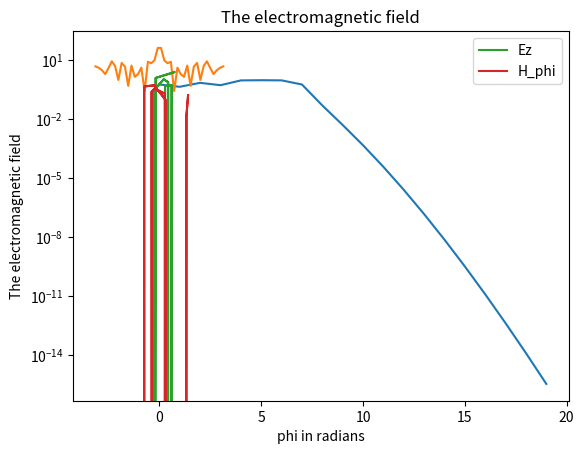
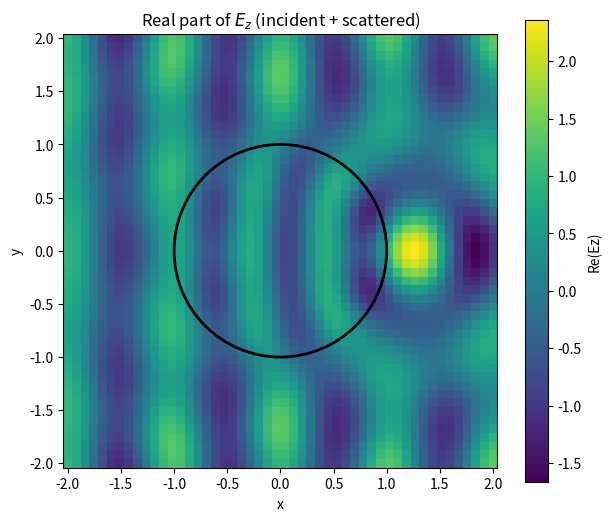
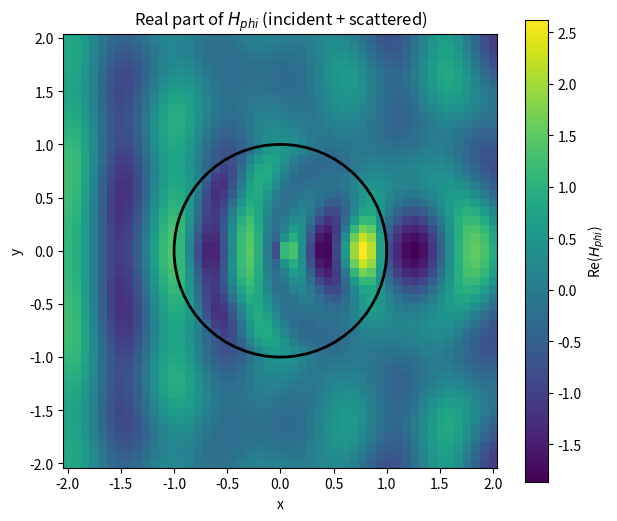

Source code (Python) for these figures, in order:
# -*- coding: utf-8 -*-
"""
Created on Tue Feb 24 13:07:33 2026

@author: group 5: 2-D scattering by dielectric circular cylinder 
"""

import numpy as np
import matplotlib.pyplot as plt
from scipy.special import jv, jvp, hankel2, h2vp
# jv = Bessel function of the first kind
# hankel2 = Hankel function of the second kind
# jvp = derivative of Bessel function of the first kind
# h2p = derivative of Hankel function of the second kind

# PARAMETERS
wavelength = 1
n1 = np.sqrt(1)
n2 = np.sqrt(2)
k1 = 2*np.pi/wavelength *n1 #w/c = 2pi/lambda
#k1 = 2*np.pi / wavelength
k2 = k1 * n2    # because epsilon_r = 2
a = wavelength
rho = 1 # should near infinite for sigma to be far field approx
# m should be m>>ka
m_max = 20  # +1 of what comes out of the tolerance function, otherwise it is not working
phi = np.linspace(-np.pi, np.pi, m_max*2)
significance = 1e-1 # tolerance 
omega = 2*np.pi*3e8/wavelength
mu = 4*np.pi*10**-7   #mu0 voor gebruikt
mu1 = 1/3e8  # zie schrift voor omschrijven
Y1 = k1/(omega*mu1)
Y2 = np.sqrt(1/mu1)  # epsilon 1 = 1
E0 = 1

# EM-FUNCTIONS
def compute_E_z(rho, phi, k1, k2, am_r, am_t, m_max, E0, a):
    x1 = k1 * rho
    x2 = k2 * rho

    Ez = 0j
    for m in range(-m_max, m_max):
        # Definitions of Bessel and Hankel functions
        Jm_x1 = jv(m, x1)   # m = order, x = argument
        Jm_x2 = jv(m, x2)
        Hm_x1 = hankel2(m, x1)

        # Angular harmonic coefficients
        em_i = (-1j)**m*Jm_x1
        em_r = am_r[m+m_max]*(-1j)**m*Hm_x1
        em_t = am_t[m_max+m]*(-1j)**m*Jm_x2
        
        if rho>=a:
            Ez += np.exp(1j*m*phi)*E0*(em_i+em_r)     # only the scattered field (outside the cylinder). rho<a does not contribute to far-field scattering width sigma
        elif rho<=a:
            Ez += np.exp(1j*m*phi)*E0*em_t
        
        
    return Ez

def compute_H_phi(rho, phi, k1, k2, am_r, am_t, m_max, E0, a, Y1):
    x1 = k1 * rho
    x2 = k2 * rho

    H_phi = 0j
    for m in range(-m_max, m_max):
        # Their derivatives
        Jm_x1_p = jvp(m, x1)
        Jm_x2_p = jvp(m, x2)
        Hm_x1_p = h2vp(m, x1)

        # Angular harmonic coefficients
        hm_i = (-1j)**m*(k1/(1j*k1))*Jm_x1_p                    #omega*mu*Y1=k1
        hm_r = am_r[m_max+m]*(-1j)**m*(k1/(1j*k1))*Hm_x1_p
        hm_t = am_t[m_max+m]*(-1j)**m*(k2/(1j*k1))*Jm_x2_p
        
        if rho>=a:
            H_phi += np.exp(1j*m*phi)*E0*Y1*(hm_i+hm_r)     # only the scattered field (outside the cylinder). rho<a does not contribute to far-field scattering width sigma
        elif rho<=a:
            H_phi += np.exp(1j*m*phi)*E0*Y1*hm_t
        
        
    return H_phi

def compute_complex_amplitudes(k1, k2, rho, m_max):
    # Bessel/Hankel function arguments
    x1 = k1 * rho
    x2 = k2 * rho

    am_r = []
    am_t = []

    for m in range(-m_max, m_max):
        # Definitions of Bessel and Hankel functions
        Jm_x1 = jv(m, x1)   # m = order, x = argument
        Jm_x2 = jv(m, x2)
        Hm_x1 = hankel2(m, x1)

        # Their derivatives
        Jm_x1_p = jvp(m, x1)
        Jm_x2_p = jvp(m, x2)
        Hm_x1_p = h2vp(m, x1)

        delta = 1j * Jm_x2 * Hm_x1_p - 1j * (k2/k1) * Jm_x2_p * Hm_x1

        am_r.append(1 / (1j*delta) * (Jm_x2 * Jm_x1_p - k2/k1 * Jm_x2_p * Jm_x1))
        am_t.append(2 / (np.pi * k1 * a * delta))
        
    am_r = np.array(am_r, dtype=complex)
    am_t = np.array(am_t, dtype=complex)

    return am_r, am_t

def compute_sigma(Ez, E0, phi, rho):
    sigma = 2 * np.pi * np.abs(Ez)**2/E0**2 * rho # ik denk dat rho er nog wel inmoet want onze rho gaat niet naar oneindig
    return sigma


### PLOTTING
def compute_log_scale_plot(am_r, m_max):
    am_r = np.abs(am_r[m_max::])
    m_list = np.arange(0, m_max )

    plt.plot(m_list, am_r)
    plt.yscale('log')
    plt.xlabel('Order m')
    plt.ylabel('Complex amplitude a_m^r (log)')
    plt.title('Log-scale plot of a_m^r as a function of m')
    plt.grid()
    plt.show()
    
def min_m_order(am_r, m_max, significance):
    
    order = np.where(np.abs(am_r[m_max::]) <= significance)[0][0]
    if order == 0:
        return m_max
    else:
        return order




def compute_sigma_plot(phi, sigma, wavelength):
    sig_lab = sigma/wavelength
    plt.plot(phi, sig_lab)
    plt.xlabel('phi in radians')
    plt.ylabel('sigma/lambda')
    plt.title('sigma/labda plot as a function of phi')
    plt.grid()
    plt.show()
    

## 1
am_r, am_t = compute_complex_amplitudes(k1, k2, rho, m_max)
compute_log_scale_plot(am_r, m_max)
#morder = min_m_order(am_r, m_max, significance)
#print("The complex amplitude reached significance at:", morder)
Ez = compute_E_z(rho, phi, k1, k2, am_r, am_t, m_max, E0, a)
H_phi = compute_H_phi(rho, phi, k1, k2, am_r, am_t, m_max, E0, a, Y1)
sigma = compute_sigma(Ez, 1, phi, rho)
compute_sigma_plot(phi, sigma, wavelength)


plt.plot(Ez.real, Ez.imag, label = 'Ez')
plt.plot(H_phi.real, H_phi.imag, label='H_phi')
plt.xlabel('phi in radians')
plt.ylabel('The electromagnetic field')  # check in welke eenheid dit is
plt.title('The electromagnetic field')
plt.legend()
plt.show()

## 2

# LLM-CREATED

def visualize_field(k1, k2, am_r, am_t, m_max, E0, a, Y1):
    # prompted chat gpt code
    # Create 2D grid
    N = 50
    x = np.linspace(-2*a, 2*a, N)
    y = np.linspace(-2*a, 2*a, N)
    X, Y = np.meshgrid(x, y)

    # Convert to polar coordinates
    R = np.sqrt(X**2 + Y**2)
    Phi = np.arctan2(Y, X)

    Ez_field = np.zeros_like(R, dtype=complex)
    H_phi_field = np.zeros_like(R, dtype=complex)

    # Compute field point-by-point
    for i in range(N):
        for j in range(N):
            Ez_field[i, j] = compute_E_z(R[i, j],Phi[i, j],k1,k2,am_r,am_t,m_max,E0, a)
            H_phi_field[i,j] = compute_H_phi(R[i,j], Phi[i,j], k1, k2, am_r, am_t, m_max, E0, a, Y1)
            print(i, j)

    # Plot real part
    plt.figure(figsize=(7,6))
    plt.pcolormesh(X, Y, Ez_field.real, shading='auto')
    plt.colorbar(label='Re(Ez)')
    plt.gca().set_aspect('equal')

    # Draw cylinder boundary
    circle = plt.Circle((0,0), a, color='black', fill=False, linewidth=2)
    plt.gca().add_patch(circle)

    plt.title('Real part of $E_z$ (incident + scattered)')
    plt.xlabel('x')
    plt.ylabel('y')
    plt.show()


    # Plot real part
    plt.figure(figsize=(7,6))
    plt.pcolormesh(X, Y, H_phi_field.real, shading='auto')
    plt.colorbar(label='Re($H_{phi}$)')
    plt.gca().set_aspect('equal')

    # Draw cylinder boundary
    circle = plt.Circle((0,0), a, color='black', fill=False, linewidth=2)
    plt.gca().add_patch(circle)

    plt.title('Real part of $H_{phi}$ (incident + scattered)')
    plt.xlabel('x')
    plt.ylabel('y')
    plt.show()

visualize_field(k1, k2, am_r, am_t, m_max, E0, a, Y1)
